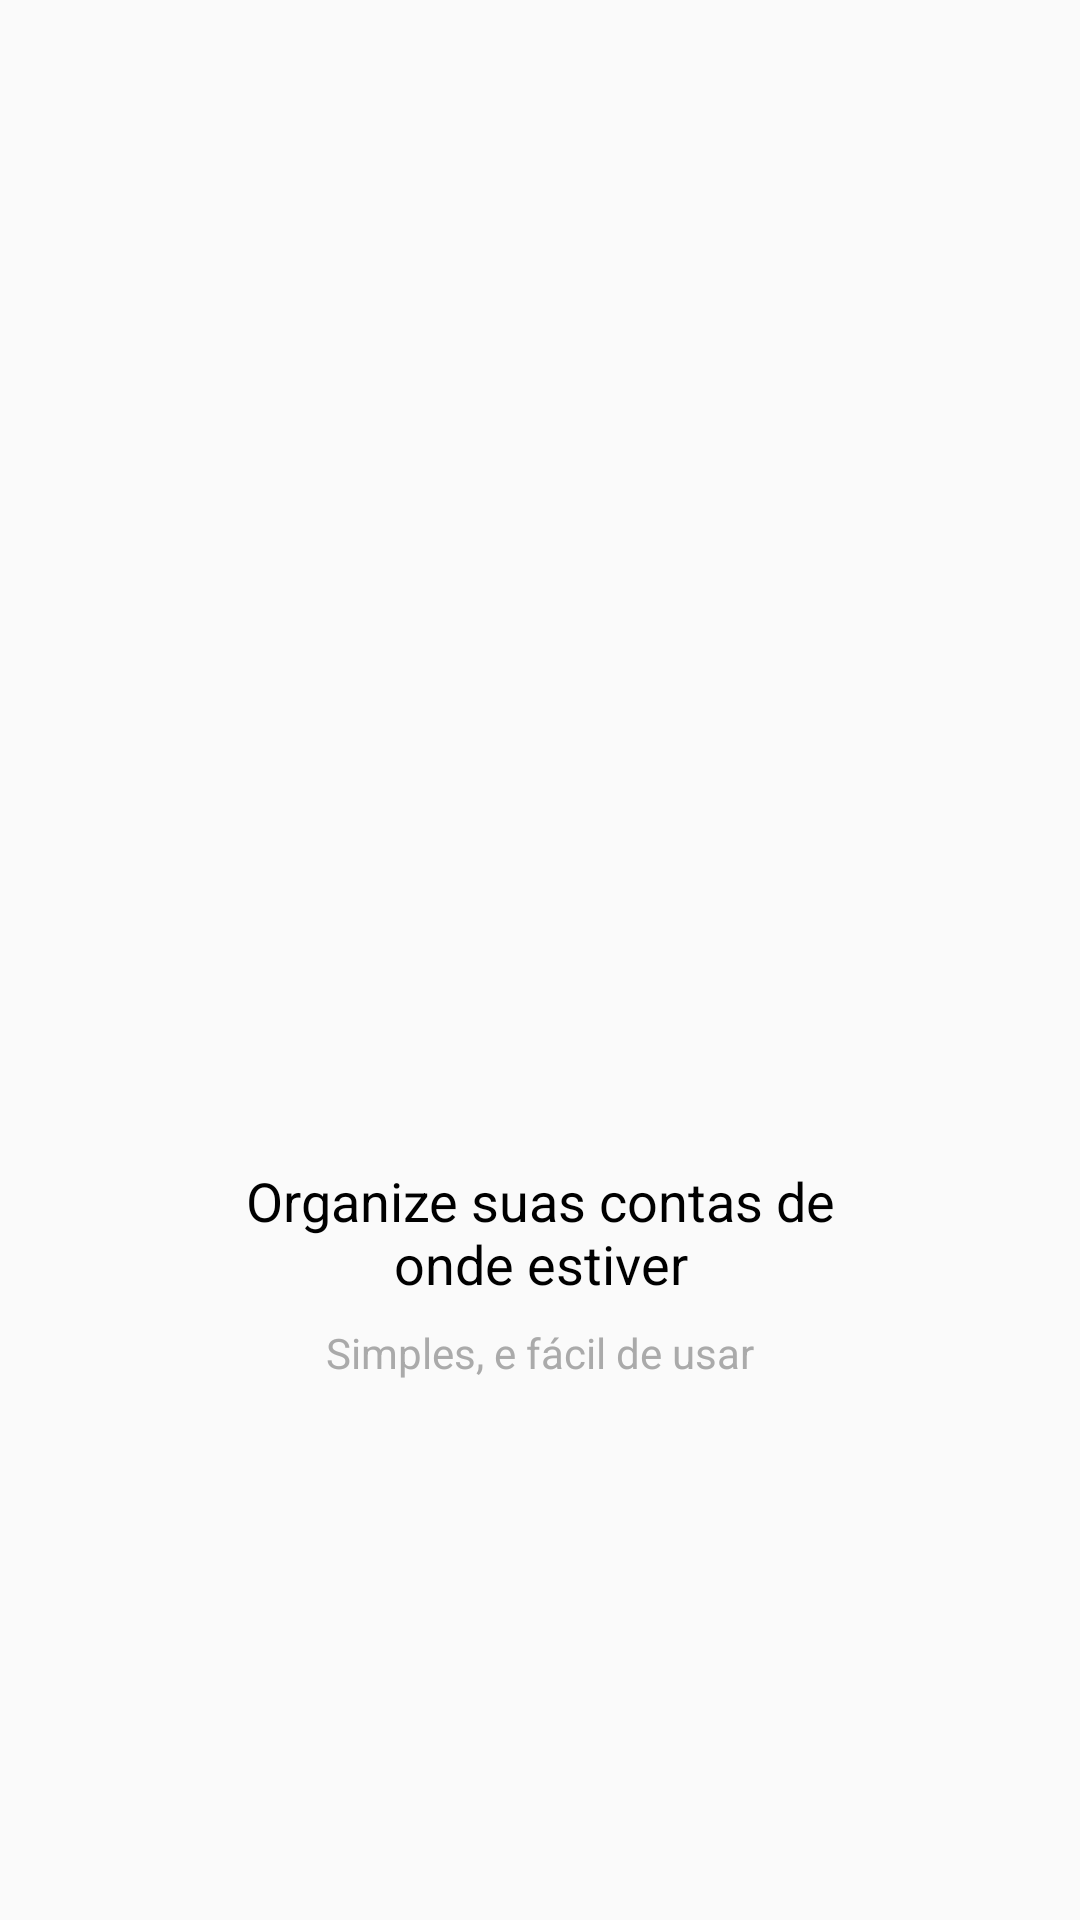

The Android layout XML behind this screen, and the referenced resources:
<!-- AndroidManifest.xml: application theme AppTheme -->
<!-- res/layout/intro_1.xml -->
<?xml version="1.0" encoding="utf-8"?>
<android.support.constraint.ConstraintLayout xmlns:android="http://schemas.android.com/apk/res/android"
    xmlns:app="http://schemas.android.com/apk/res-auto"
    xmlns:tools="http://schemas.android.com/tools"
    android:layout_width="match_parent"
    android:layout_height="match_parent"
    tools:layout_editor_absoluteY="81dp">

    <ImageView
        android:id="@+id/imageView"
        android:layout_width="200dp"
        android:layout_height="200dp"
        android:layout_marginBottom="8dp"
        android:layout_marginEnd="8dp"
        android:layout_marginStart="8dp"
        app:layout_constraintBottom_toTopOf="@+id/textView"
        app:layout_constraintEnd_toEndOf="parent"
        app:layout_constraintStart_toStartOf="parent"
        app:layout_constraintTop_toTopOf="parent"
        app:layout_constraintVertical_chainStyle="packed"
        app:srcCompat="@drawable/um" />

    <TextView
        android:id="@+id/textView"
        android:layout_width="200dp"
        android:layout_height="wrap_content"
        android:layout_marginBottom="8dp"
        android:layout_marginEnd="8dp"
        android:layout_marginStart="8dp"
        android:textColor="@android:color/black"
        android:text="Organize suas contas de onde estiver"
        android:textAlignment="center"
        android:textSize="18sp"
        app:layout_constraintBottom_toTopOf="@+id/textView2"
        app:layout_constraintEnd_toEndOf="parent"
        app:layout_constraintStart_toStartOf="parent"
        app:layout_constraintTop_toBottomOf="@+id/imageView" />

    <TextView
        android:id="@+id/textView2"
        android:layout_width="wrap_content"
        android:layout_height="wrap_content"
        android:layout_marginEnd="8dp"
        android:layout_marginStart="8dp"
        android:text="Simples, e fácil de usar"
        android:textColor="@android:color/darker_gray"
        app:layout_constraintBottom_toBottomOf="parent"
        app:layout_constraintEnd_toEndOf="parent"
        app:layout_constraintStart_toStartOf="parent"
        app:layout_constraintTop_toBottomOf="@+id/textView" />
</android.support.constraint.ConstraintLayout>
<!-- resources referenced by this layout -->
<resources>
  <style name="AppTheme" parent="Theme.AppCompat.Light.DarkActionBar">
          <item name="colorPrimary">@color/colorPrimary</item>
          <item name="colorPrimaryDark">@color/colorPrimaryDark</item>
          <item name="colorAccent">@color/colorAccent</item>
      </style>
  <color name="colorPrimary">#3F51B5</color>
  <color name="colorPrimaryDark">#303F9F</color>
  <color name="colorAccent">#303F9F</color>
</resources>
